Dataset: boardTrainingData (GitHub, mcwhorpj/boardTrainingData). Classes: Arduino Nano, Arduino Uno, Jetson Nano, Jetson Xavier NX, Raspberry Pi Three, Raspberry Pi Zero.

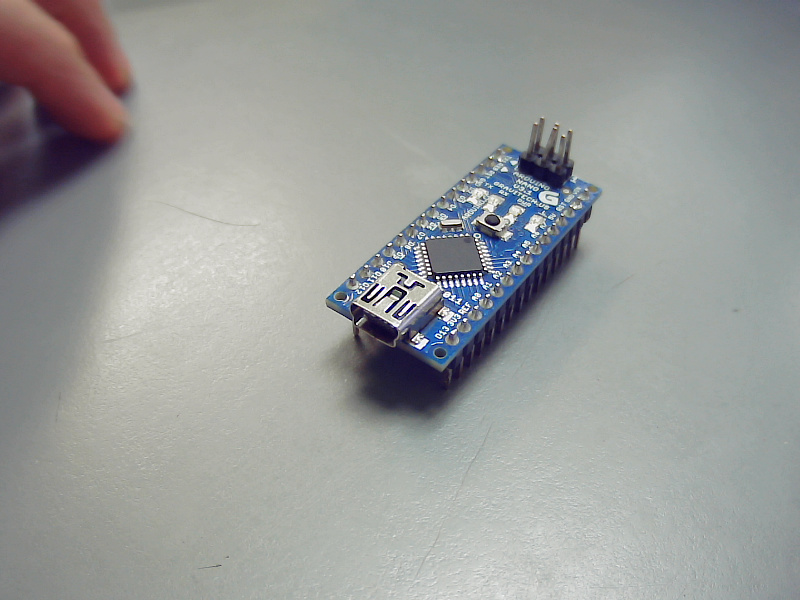
Label: Arduino Nano

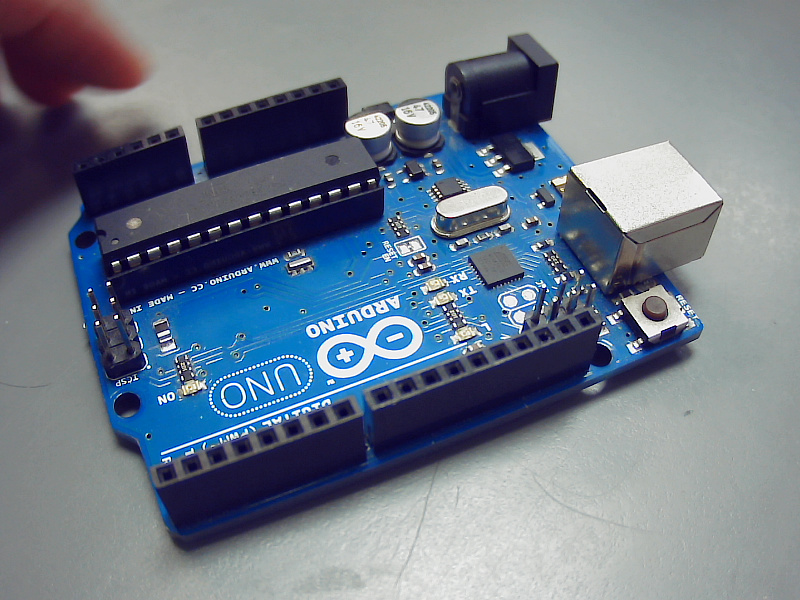
Label: Arduino Uno

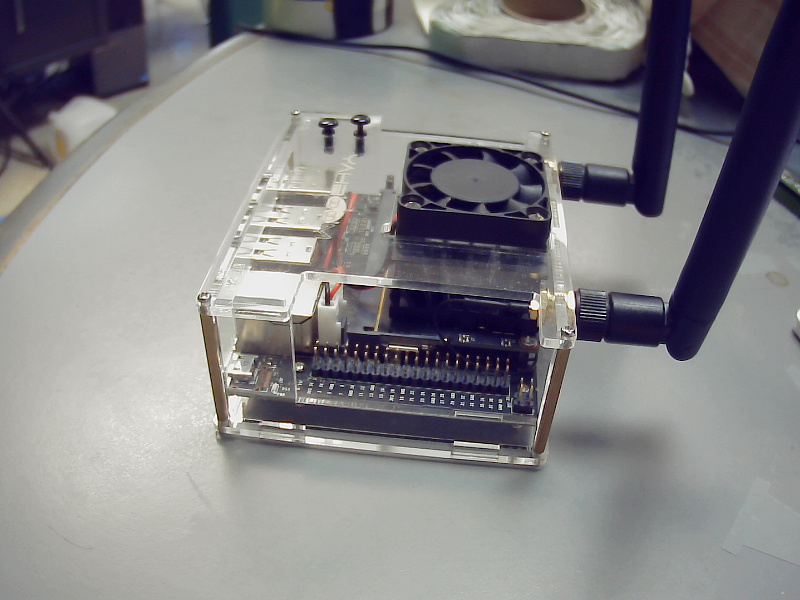
Label: Jetson Nano

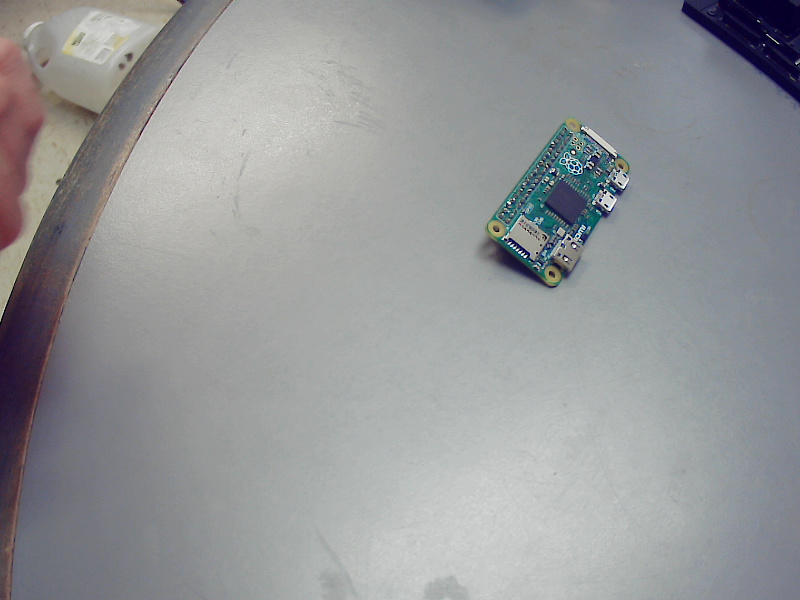
Label: Raspberry Pi Zero

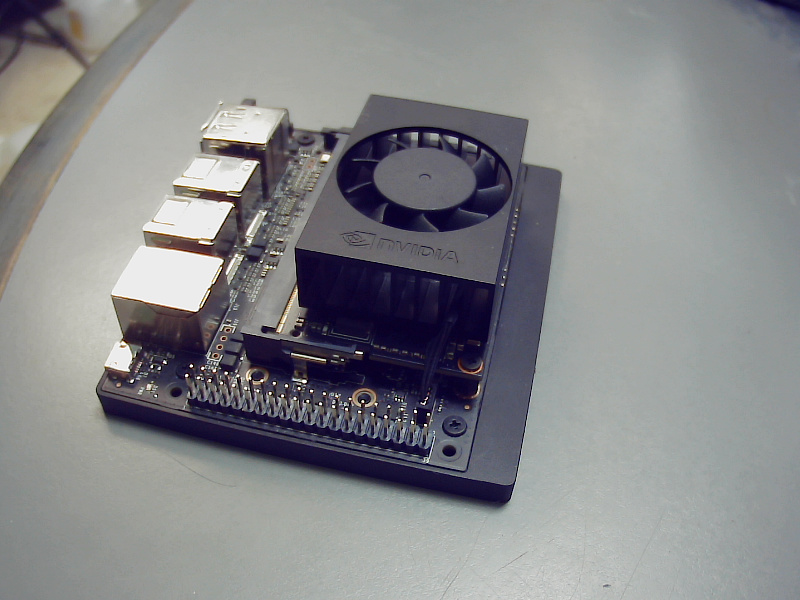
Label: Jetson Xavier NX

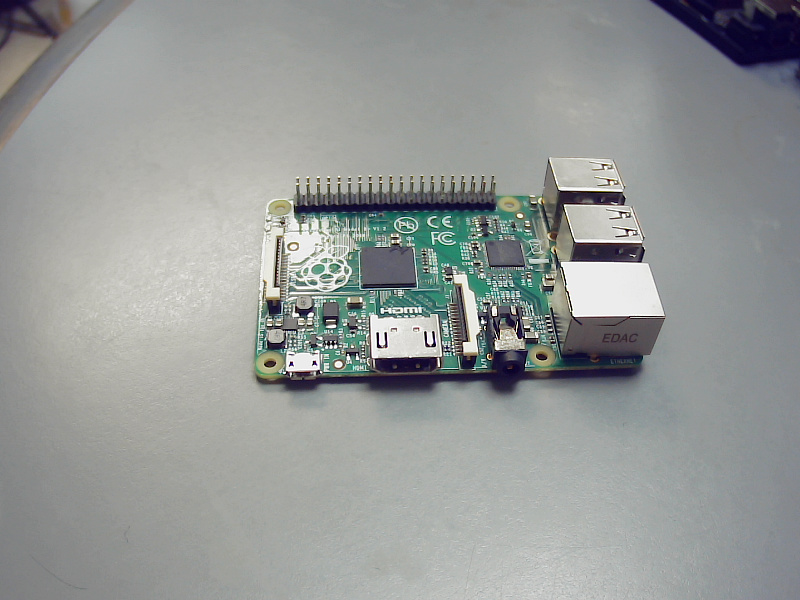
Label: Raspberry Pi Three
